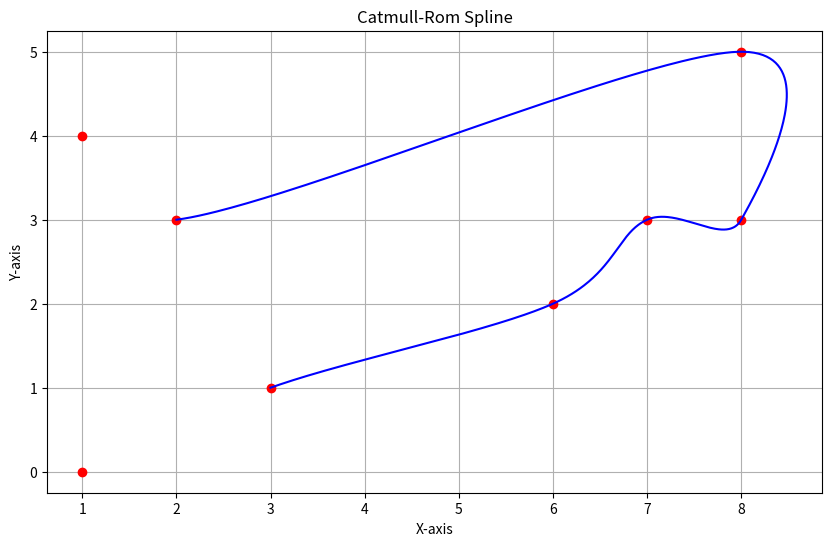

This chart was generated by the following Python code:
import numpy as np
import matplotlib.pyplot as plt

def catmull_rom_spline(P0, P1, P2, P3, n_points=100):
    """
    Returns points evaluated along the Catmull-Rom spline defined by four points.
    
    Parameters:
        P0, P1, P2, P3: coordinates of the 4 points
        n_points: number of points to return
    
    Returns:
        A list of n_points, evaluated along the spline.
    """
    # Convert the points to numpy array for vectorized operations
    P0, P1, P2, P3 = map(np.array, [P0, P1, P2, P3])
    
    # Generate the parameter t for the spline segment
    t = np.linspace(0, 1, n_points)
    
    # Calculate the x and y components separately
    x = 0.5 * ((-t**3 + 2*t**2 - t) * P0[0] + 
               (3*t**3 - 5*t**2 + 2) * P1[0] +
               (-3*t**3 + 4*t**2 + t) * P2[0] +
               (t**3 - t**2) * P3[0])
    
    y = 0.5 * ((-t**3 + 2*t**2 - t) * P0[1] + 
               (3*t**3 - 5*t**2 + 2) * P1[1] +
               (-3*t**3 + 4*t**2 + t) * P2[1] +
               (t**3 - t**2) * P3[1])
    
    return np.column_stack((x, y))

def generate_catmull_rom(points, n_points_per_segment=100):
    """
    Generates a Catmull-Rom spline from a list of points.
    
    Parameters:
        points: a list of (x,y) tuples representing the control points
        n_points_per_segment: number of points to interpolate per segment
    
    Returns:
        A list of interpolated points along the spline.
    """
    # Generate the spline segments
    spline_points = []
    for i in range(len(points) - 3):
        p0, p1, p2, p3 = points[i:i+4]
        spline_points.append(catmull_rom_spline(p0, p1, p2, p3, n_points=n_points_per_segment))
    
    # Concatenate the segments
    return np.vstack(spline_points)

# Example usage
control_points = [(1, 0), (3, 1), (6, 2), (7, 3),(8, 3),(8, 5),(2, 3), (1, 4)]
spline_points = generate_catmull_rom(control_points, n_points_per_segment=100)

# Plotting the control points
plt.figure(figsize=(10, 6))
plt.plot(*zip(*control_points), marker='o', color='red', linestyle='none')

# Plotting the spline
plt.plot(spline_points[:, 0], spline_points[:, 1], color='blue')

# Additional plotting options can be added here, such as setting labels and titles
plt.xlabel('X-axis')
plt.ylabel('Y-axis')
plt.title('Catmull-Rom Spline')
plt.grid(True)

# Show the plot
plt.show()
